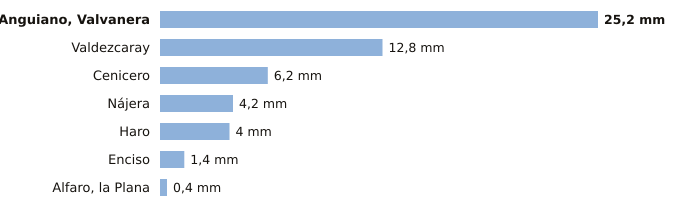

The file beside this chart, header and first rows:
estacion, provincia, indicativo, mm_6_dias_anteriores, mm_hoy, mm_7_dias, horas_de_hoy
Anguiano, Valvanera, La Rioja, 9136X, 25.2, 0.0, 25.2, 3
Valdezcaray, La Rioja, 9115X, 12.8, 0.0, 12.8, 3
Cenicero, La Rioja, 9145Y, 6.2, 0.0, 6.2, 3
Nájera, La Rioja, 9141V, 4.2, 0.0, 4.2, 3
Haro, La Rioja, 9121X, 4.0, 0.0, 4.0, 3
Enciso, La Rioja, 9188, 1.4, 0.0, 1.4, 3
Alfaro, la Plana, La Rioja, 9293X, 0.4, 0.0, 0.4, 2
